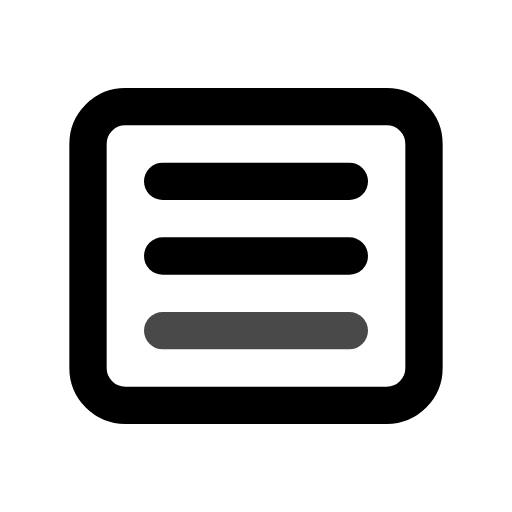
t = 0.00 s
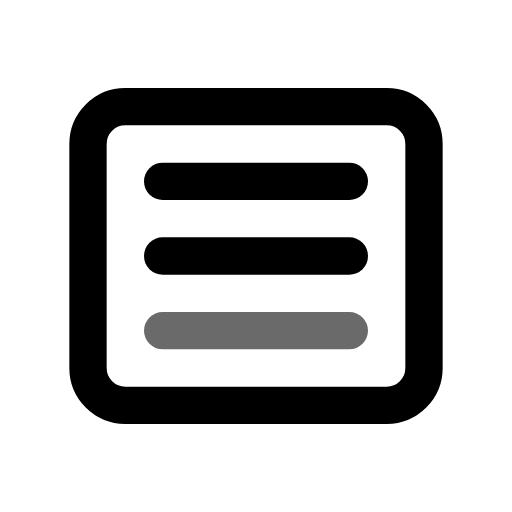
t = 0.45 s
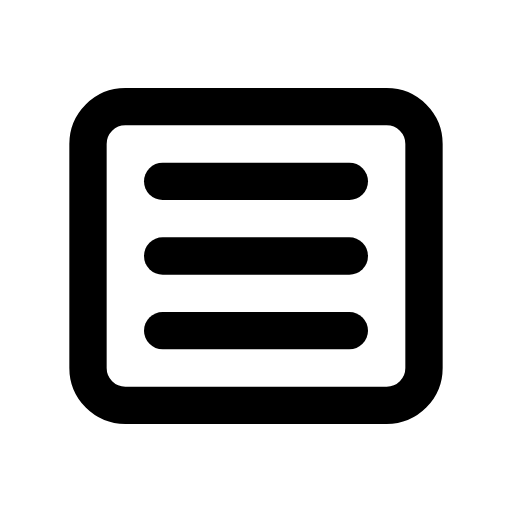
t = 1.00 s
t = 1.36 s: frame unchanged from t = 1.00 s, image omitted
t = 2.16 s: frame unchanged from t = 1.00 s, image omitted
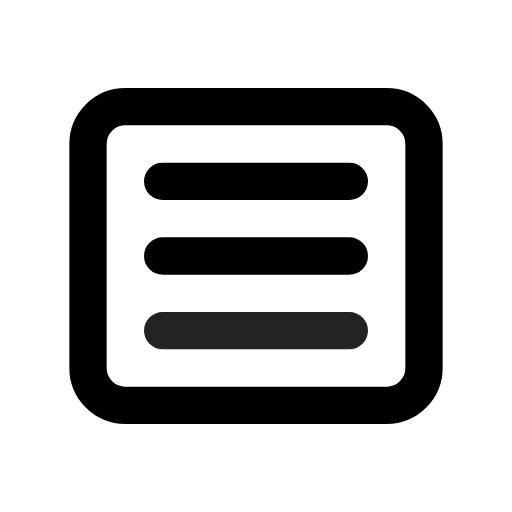
t = 2.55 s

The animated SVG that drew these frames (rendered in a browser with its animation timeline set to each time). Animation: 1 CSS @keyframes rule; one cycle of 2.95 s, repeats indefinitely.

<svg xmlns="http://www.w3.org/2000/svg" width="24" height="24" fill="none" stroke="currentColor" stroke-linecap="round" stroke-linejoin="round" stroke-width="2" viewBox="0 0 24 24">
    <!-- Generated by scripts/icon-expansion/generate.mjs -->
    <!-- Adapted from Tabler Icons 3.34.1.
MIT License

Copyright (c) 2020-2024 Paweł Kuna

Permission is hereby granted, free of charge, to any person obtaining a copy
of this software and associated documentation files (the "Software"), to deal
in the Software without restriction, including without limitation the rights
to use, copy, modify, merge, publish, distribute, sublicense, and/or sell
copies of the Software, and to permit persons to whom the Software is
furnished to do so, subject to the following conditions:

The above copyright notice and this permission notice shall be included in all
copies or substantial portions of the Software.

THE SOFTWARE IS PROVIDED "AS IS", WITHOUT WARRANTY OF ANY KIND, EXPRESS OR
IMPLIED, INCLUDING BUT NOT LIMITED TO THE WARRANTIES OF MERCHANTABILITY,
FITNESS FOR A PARTICULAR PURPOSE AND NONINFRINGEMENT. IN NO EVENT SHALL THE
AUTHORS OR COPYRIGHT HOLDERS BE LIABLE FOR ANY CLAIM, DAMAGES OR OTHER
LIABILITY, WHETHER IN AN ACTION OF CONTRACT, TORT OR OTHERWISE, ARISING FROM,
OUT OF OR IN CONNECTION WITH THE SOFTWARE OR THE USE OR OTHER DEALINGS IN THE
SOFTWARE. -->
    <style>
        @media (prefers-reduced-motion: no-preference) {
            @keyframes ira-exp-pulse { 0%, 100% { opacity: 1; } 22% { opacity: .45; } 40% { opacity: 1; } }
            [data-ira-motion="article"] { transform-box: fill-box; transform-origin: center; animation: ira-exp-pulse 2.65s ease-in-out -0.3s infinite; }
        }
    </style>
    <g transform="translate(1.5 1.5) scale(.875)"><path d="M3 4m0 2a2 2 0 0 1 2 -2h14a2 2 0 0 1 2 2v12a2 2 0 0 1 -2 2h-14a2 2 0 0 1 -2 -2z"/><path d="M7 8h10"/><path d="M7 12h10"/></g>
    <g data-ira-motion="article"><g transform="translate(1.5 1.5) scale(.875)"><path d="M7 16h10"/></g></g>
</svg>
